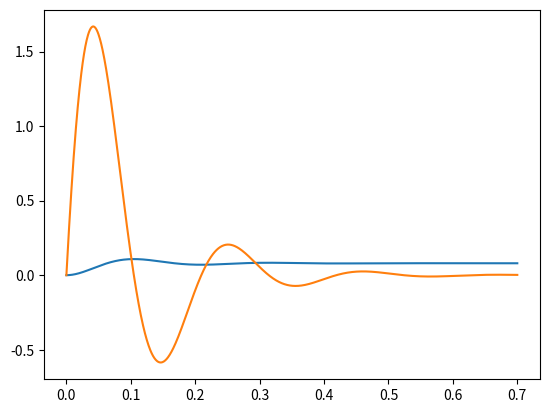

Recreate this plot in Python.
import numpy as np
import scipy.signal as sig
from scipy.integrate import odeint
from matplotlib import pyplot
import sympy as sym


# Zadanie 1
L = 0.1
R = 5.0
C = 0.01
Vin = 8.0

A = np.array([[0.0, 1.0], [-1.0/(C*L), -1.0/(C*R)]])
B = np.array([[0],[Vin/C*L]])
C = np.array([[1, 0]])

def force(t):
    return 1

def model(x,t):
    x_next = A @ np.array([[x[0]], [x[1]]]) + B * force(t)
    return [x_next[0][0], x_next[1][0]]

t = np.linspace(0, 0.7, 1000)

res = odeint(model, [0, 0], t)

pyplot.figure()
pyplot.plot( t, res[:, 0])
pyplot.plot( t, res[:, 1])
pyplot.show()

# Zadanie 2

l = sym.Symbol('lambda')
eigen_values = sym.solve(sym.Matrix(A - l*np.eye(2)).det())
print(eigen_values)
